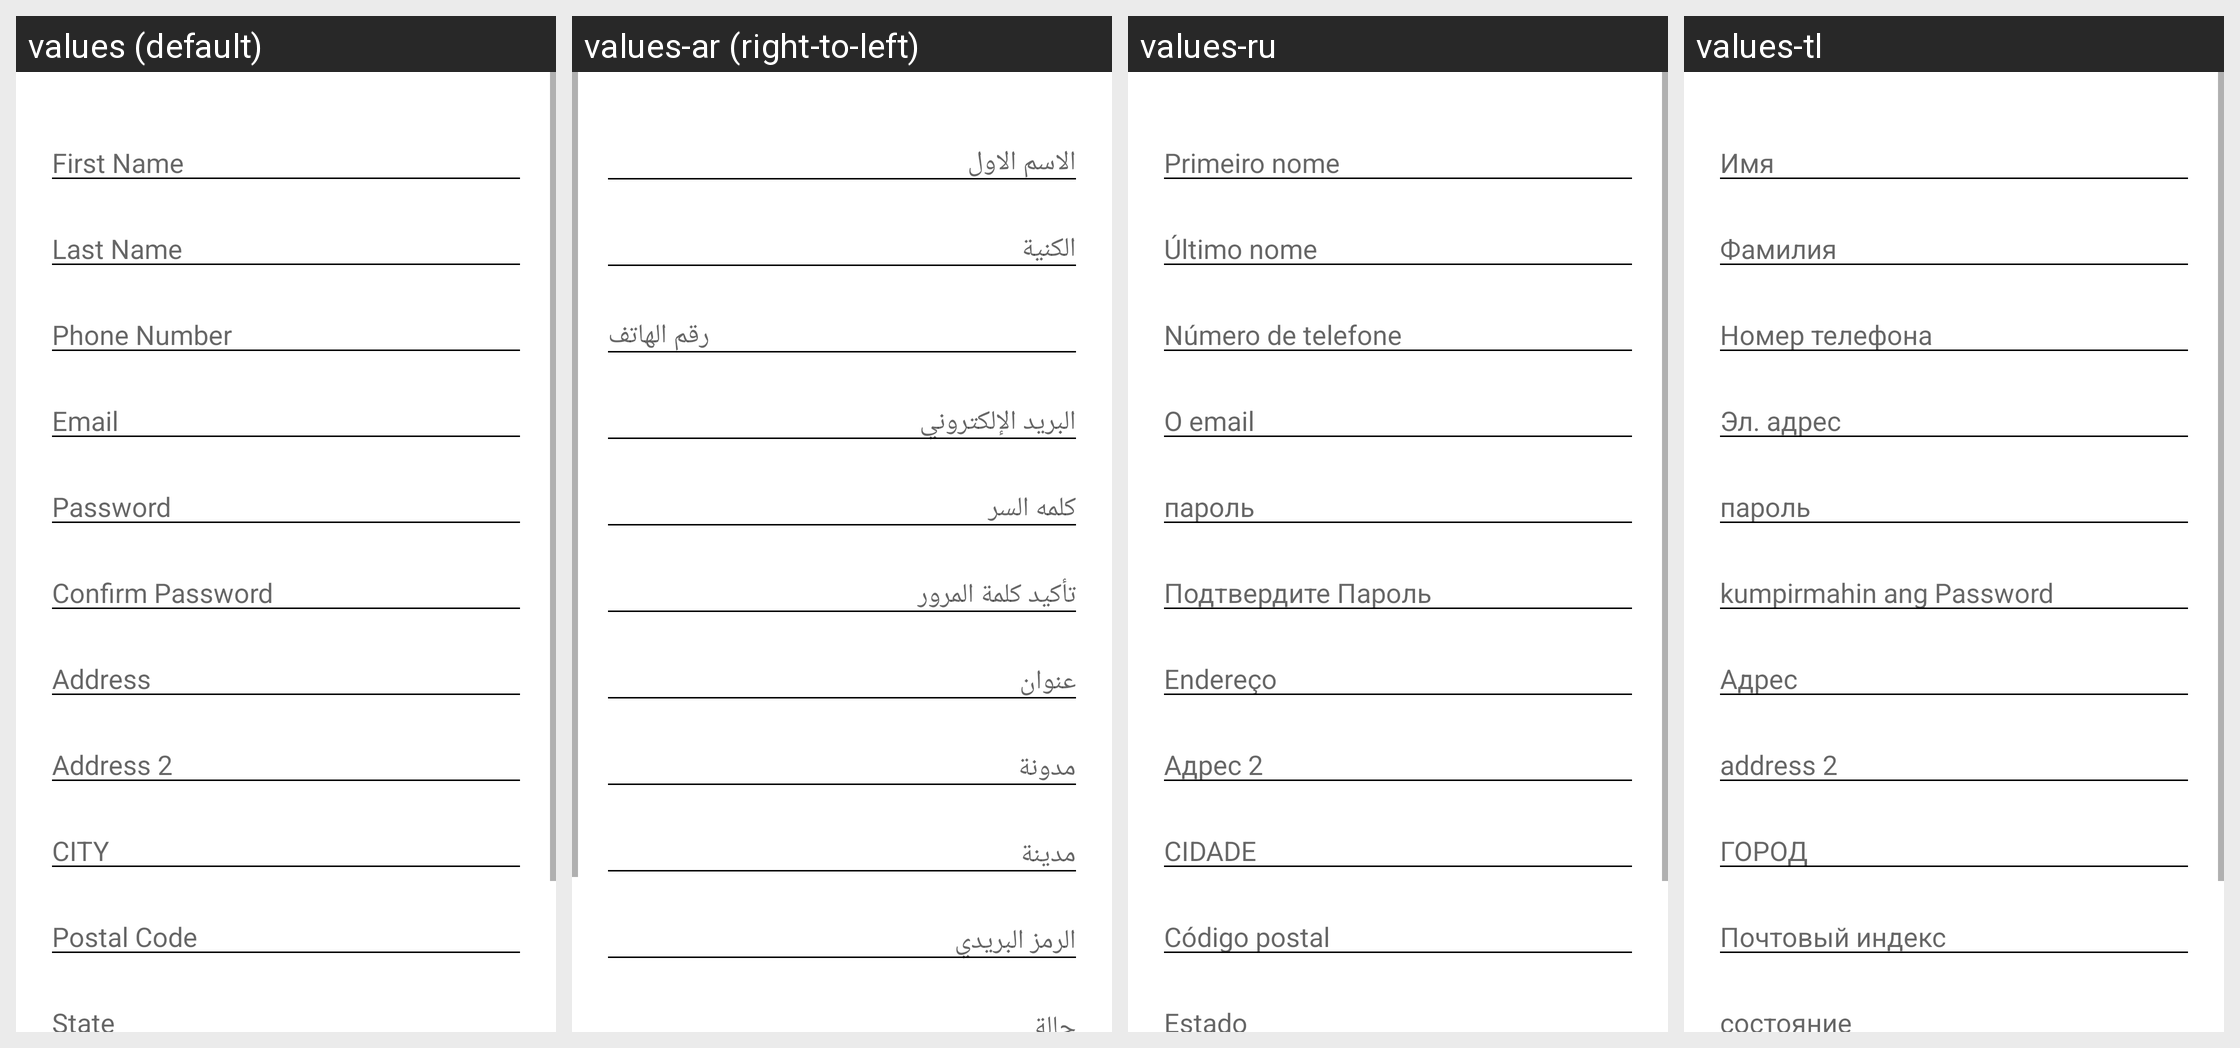

This grid shows one Android layout under several languages. Give, for every string resource on the screen, its name, the default text and each shown locale's text.
Android screen res/layout/fragment_profile.xml rendered under 4 locales, left to right: values (default), values-ar (right-to-left), values-ru, values-tl. Device: Nexus 5 (rendered at 1080×1920; each locale shown at half size, 540×960, under a caption strip naming it); theme AppTheme.
Other locales in the repository, not shown: values-es, values-fr, values-it, values-pt, values-tr, values-uk.
Strings drawn on this screen, with the default value and each locale's value (text and hints the layout hard-codes, and strings that could not be matched under every locale, appear in the picture but are not listed):

first_name
  values: First Name
  values-ar: الاسم الاول 
  values-ru: Primeiro nome
  values-tl: Имя

last_name
  values: Last Name
  values-ar: الكنية
  values-ru: Último nome
  values-tl: Фамилия

phone_number
  values: Phone Number
  values-ar: رقم الهاتف 
  values-ru: Número de telefone
  values-tl: Номер телефона

email
  values: Email
  values-ar: البريد الإلكتروني 
  values-ru: O email
  values-tl: Эл. адрес

password
  values: Password
  values-ar: كلمه السر 
  values-ru: пароль
  values-tl: пароль

confirm_password
  values: Confirm Password
  values-ar: تأكيد كلمة المرور
  values-ru: Подтвердите Пароль
  values-tl: kumpirmahin ang Password

address
  values: Address
  values-ar: عنوان 
  values-ru: Endereço
  values-tl: Адрес

address_2
  values: Address 2
  values-ar: مدونة
  values-ru: Адрес 2
  values-tl: address 2

city
  values: CITY
  values-ar: مدينة 
  values-ru: CIDADE
  values-tl: ГОРОД

postal_code
  values: Postal Code
  values-ar: الرمز البريدي 
  values-ru: Código postal
  values-tl: Почтовый индекс

state
  values: State
  values-ar: حالة
  values-ru: Estado
  values-tl: состояние
